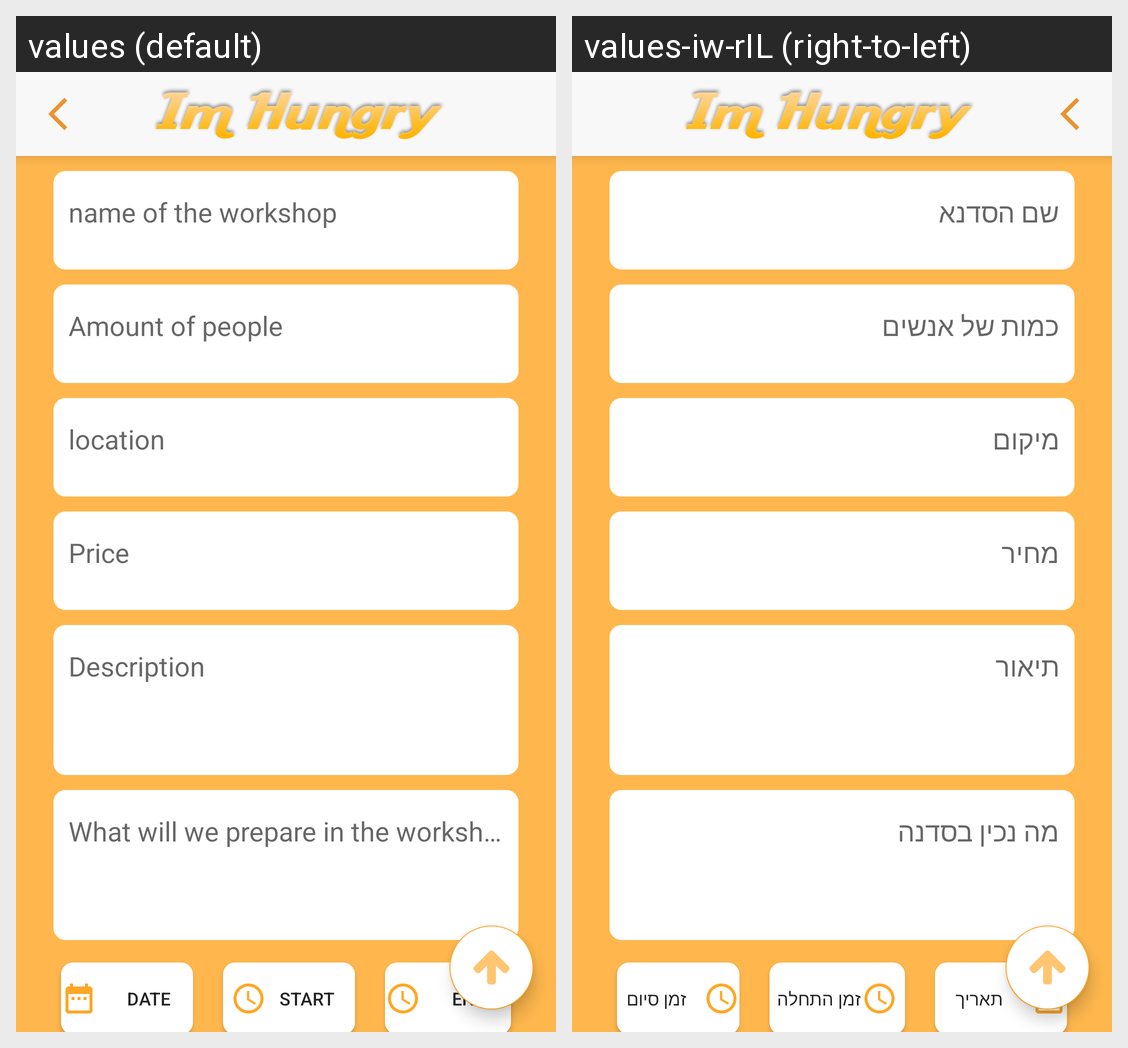

Locale-by-locale string values for the Android screen shown in this grid:
Android screen res/layout/activity_edit_wk_shop.xml rendered under 2 locales, left to right: values (default), values-iw-rIL (right-to-left). Device: Nexus 5 (rendered at 1080×1920; each locale shown at half size, 540×960, under a caption strip naming it); theme AppTheme.
Strings drawn on this screen, with the default value and each locale's value (text and hints the layout hard-codes, and strings that could not be matched under every locale, appear in the picture but are not listed):

name_workshop
  values: name of the workshop
  values-iw-rIL: שם הסדנא

amount_of_people_workshop
  values: Amount of people
  values-iw-rIL: כמות של אנשים

location_workshop
  values: location
  values-iw-rIL: מיקום

price_workshop
  values: Price
  values-iw-rIL: מחיר

description_workshop
  values: Description
  values-iw-rIL: תיאור

make_in_workshop
  values: What will we prepare in the workshop
  values-iw-rIL: מה נכין בסדנה

date_workshop
  values: Date
  values-iw-rIL: תאריך

start_time_workshop
  values: Start
  values-iw-rIL: זמן התחלה

end_time_workshop
  values: End
  values-iw-rIL: זמן סיום
